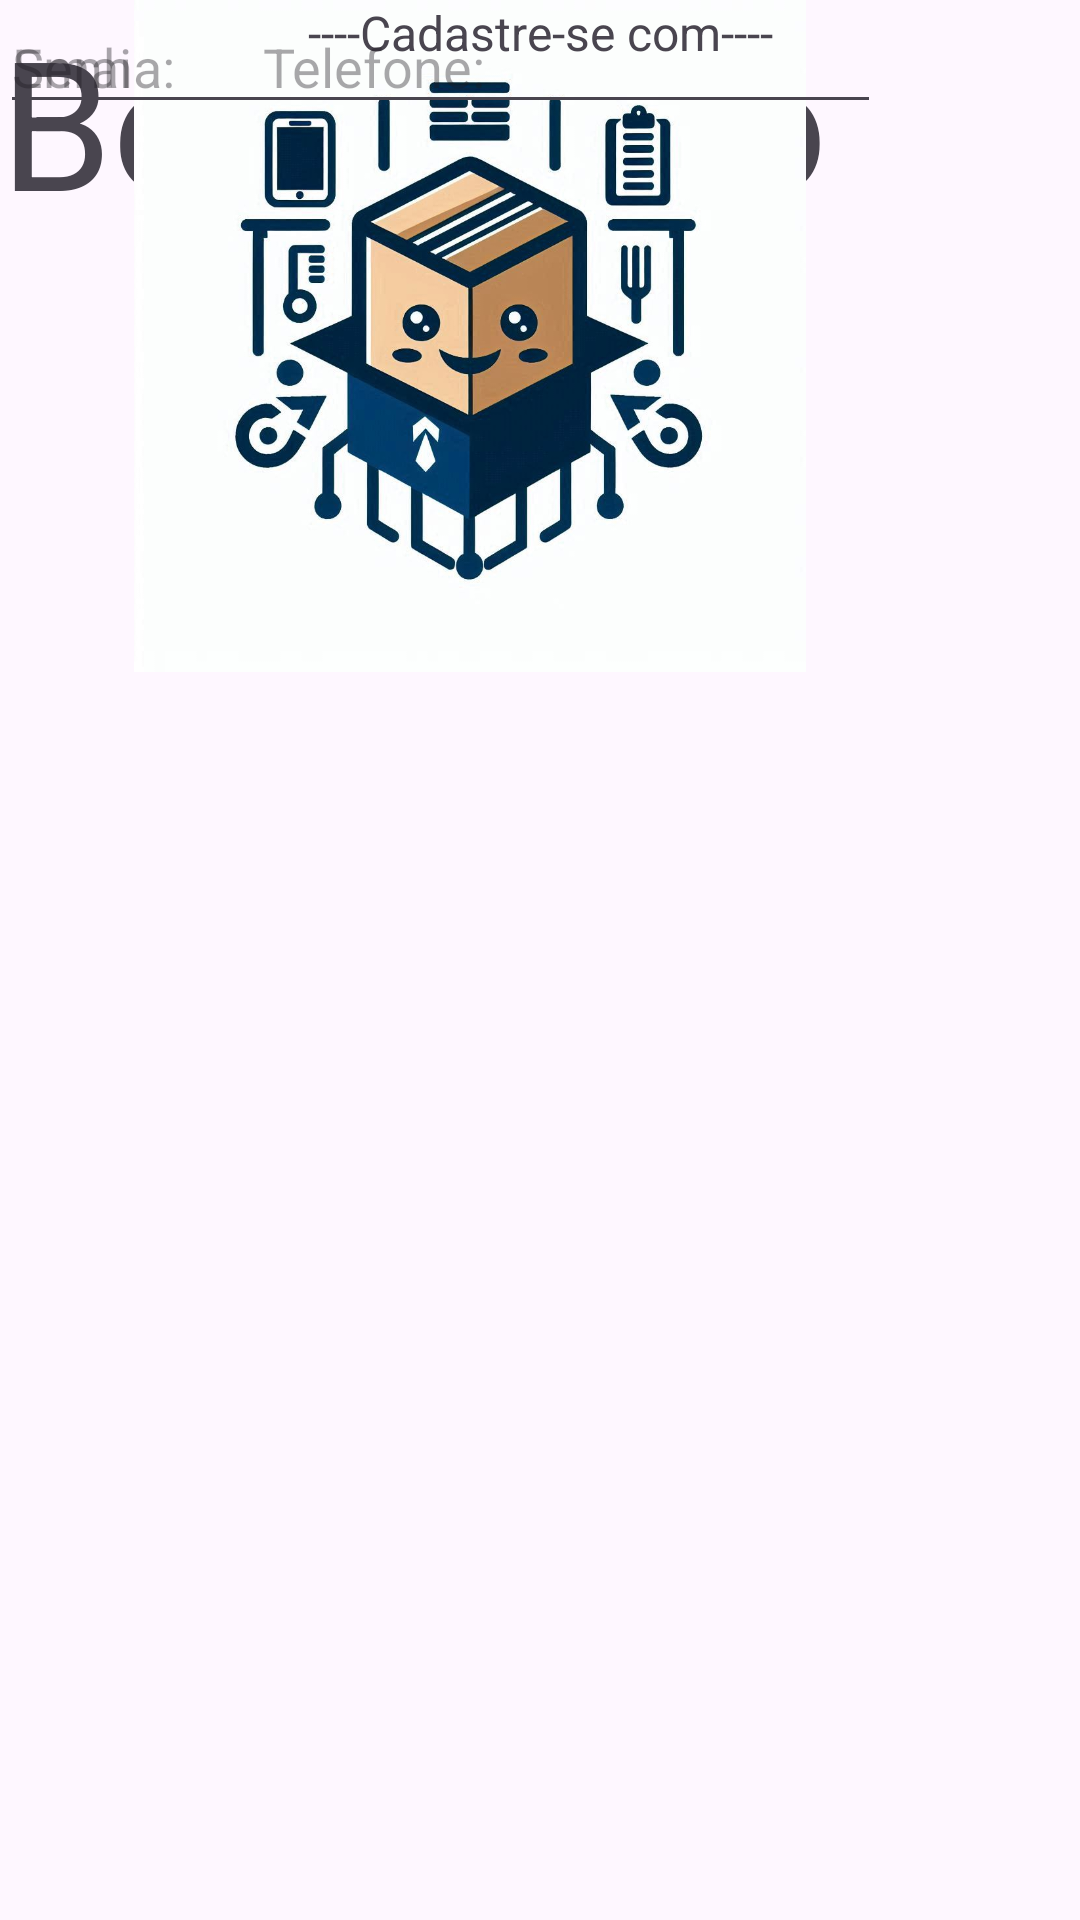

Layout XML and referenced resources for this Android screen:
<!-- AndroidManifest.xml: application theme Theme.AppControledeEstoquetcc -->
<!-- res/layout/activity_tela_cadastro.xml -->
<?xml version="1.0" encoding="utf-8"?>
<androidx.constraintlayout.widget.ConstraintLayout xmlns:android="http://schemas.android.com/apk/res/android"
    xmlns:app="http://schemas.android.com/apk/res-auto"
    xmlns:tools="http://schemas.android.com/tools"
    android:id="@+id/main"
    android:layout_width="match_parent"
    android:layout_height="match_parent"
    tools:context=".telaCadastro">

    <EditText
        android:id="@+id/editTextTextEmailAddress"
        android:layout_width="wrap_content"
        android:layout_height="wrap_content"
        android:ems="10"
        android:hint="Email:"
        android:inputType="textEmailAddress"
        tools:layout_editor_absoluteX="112dp"
        tools:layout_editor_absoluteY="343dp" />

    <TextView
        android:id="@+id/textView"
        android:layout_width="wrap_content"
        android:layout_height="wrap_content"
        android:text="BemVindo"
        android:textSize="60sp"
        tools:layout_editor_absoluteX="67dp"
        tools:layout_editor_absoluteY="230dp" />

    <ImageView
        android:id="@+id/imageView"
        android:layout_width="313dp"
        android:layout_height="224dp"
        app:srcCompat="@drawable/logoapp__2_"
        tools:layout_editor_absoluteX="49dp"
        tools:layout_editor_absoluteY="6dp" />

    <TextView
        android:id="@+id/textView2"
        android:layout_width="wrap_content"
        android:layout_height="wrap_content"
        android:text="----Cadastre-se com----"
        android:textSize="16sp"
        app:layout_constraintEnd_toEndOf="parent"
        app:layout_constraintStart_toStartOf="parent"
        tools:layout_editor_absoluteY="530dp" />

    <EditText
        android:id="@+id/editTextTextPassword"
        android:layout_width="wrap_content"
        android:layout_height="wrap_content"
        android:ems="10"
        android:hint="Senha:"
        android:inputType="textPassword"
        tools:layout_editor_absoluteX="112dp"
        tools:layout_editor_absoluteY="469dp" />

    <ImageView
        android:id="@+id/imageView3"
        android:layout_width="44dp"
        android:layout_height="29dp"
        app:srcCompat="@drawable/img"
        tools:layout_editor_absoluteX="160dp"
        tools:layout_editor_absoluteY="576dp" />

    <EditText
        android:id="@+id/editTextPhone"
        android:layout_width="wrap_content"
        android:layout_height="wrap_content"
        android:ems="10"
        android:hint="Telefone:"
        android:inputType="phone"
        app:layout_constraintEnd_toEndOf="parent"
        app:layout_constraintHorizontal_bias="0.557"
        app:layout_constraintStart_toStartOf="parent"
        tools:layout_editor_absoluteY="399dp" />
</androidx.constraintlayout.widget.ConstraintLayout>
<!-- resources referenced by this layout -->
<resources>
  <!-- drawable logoapp__2_: jpeg bitmap (drawable, 92321 bytes) -->
  <style name="Theme.AppControledeEstoquetcc" parent="Base.Theme.AppControledeEstoquetcc" />
  <style name="Base.Theme.AppControledeEstoquetcc" parent="Theme.Material3.DayNight.NoActionBar">
          
          
      </style>
</resources>
